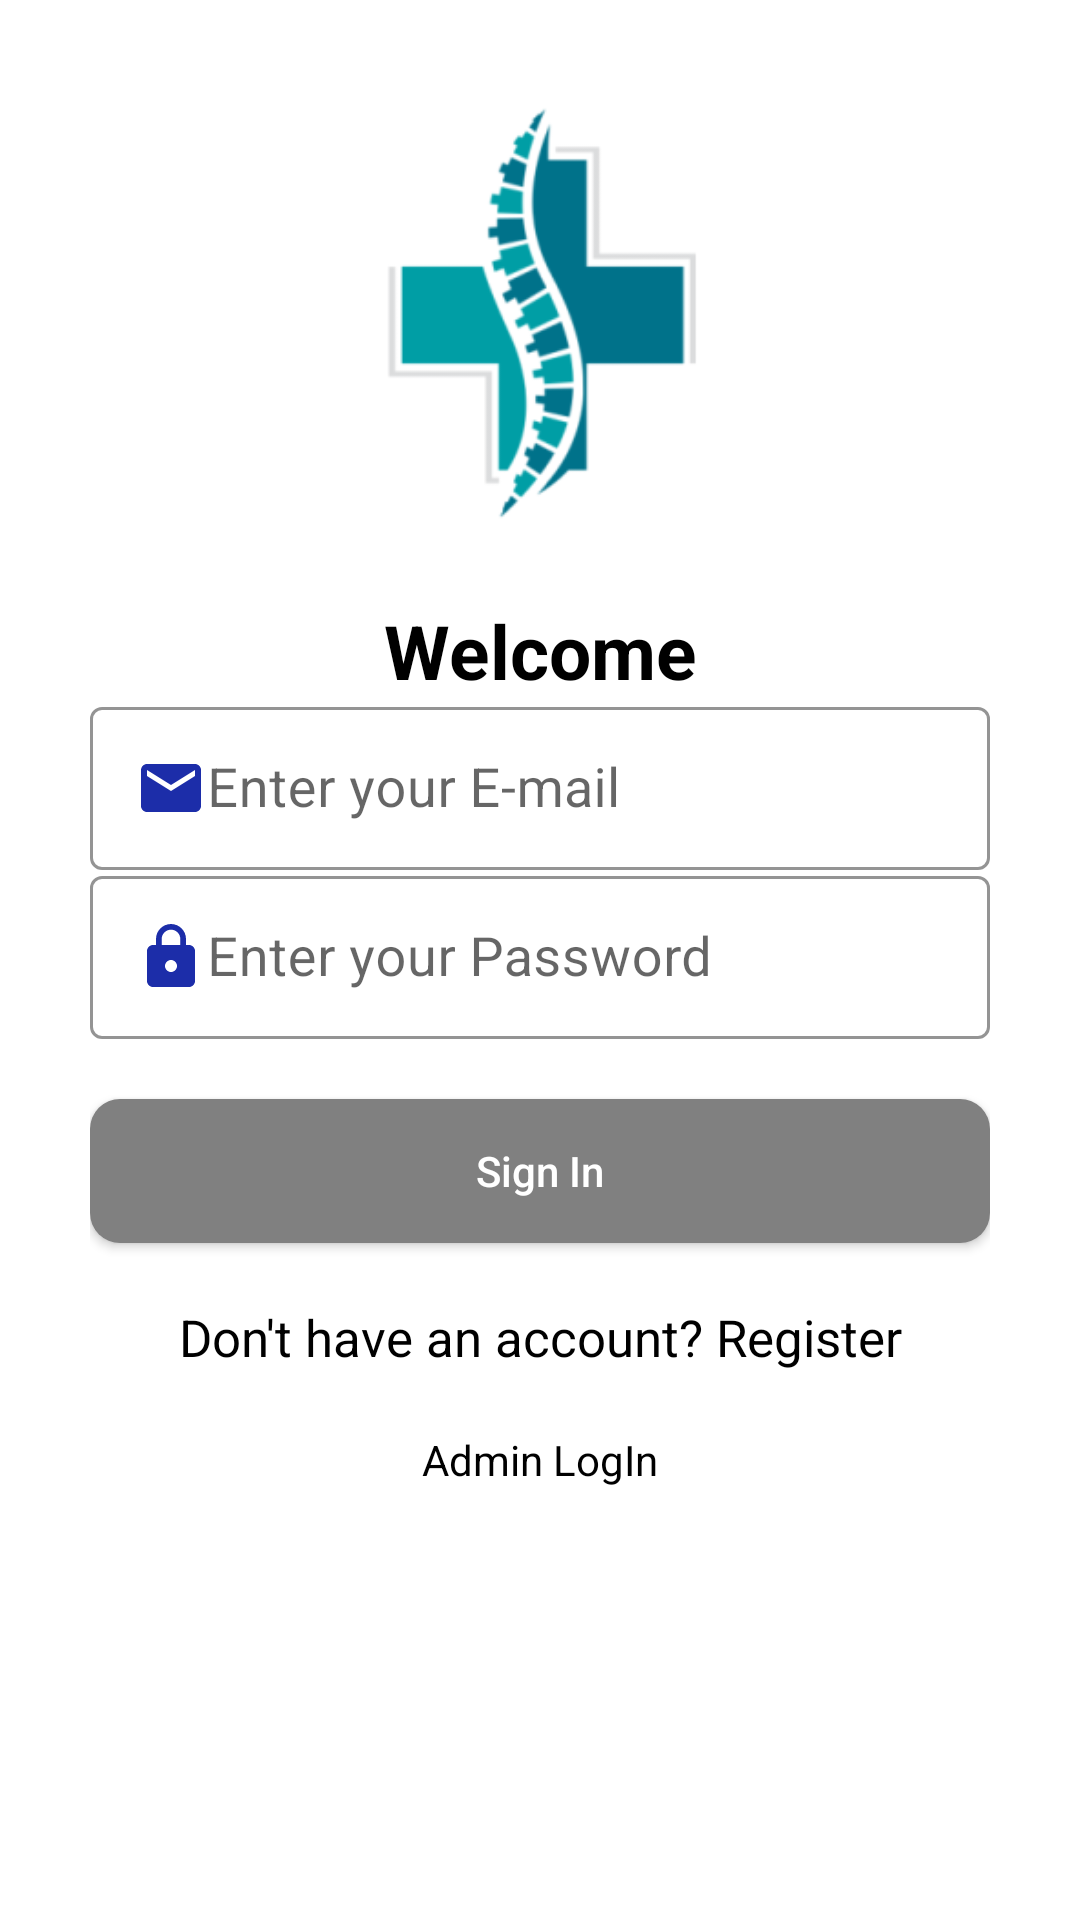

Android layout source for this screen:
<!-- AndroidManifest.xml: application theme Theme.HealthApp -->
<!-- res/layout/activity_login.xml -->
<?xml version="1.0" encoding="utf-8"?>
<ScrollView xmlns:android="http://schemas.android.com/apk/res/android"
    xmlns:app="http://schemas.android.com/apk/res-auto"
    xmlns:tools="http://schemas.android.com/tools"
    android:layout_width="match_parent"
    android:layout_height="match_parent"
    android:padding="20dp"
    tools:context=".Activities.LoginActivity">

    <LinearLayout
        android:layout_width="match_parent"
        android:layout_height="wrap_content"
        android:layout_margin="10dp"
        android:orientation="vertical">

        <ImageView
            android:id="@+id/logo"
            android:src="@drawable/logo"
            android:layout_gravity="center"
            android:layout_width="150dp"
            android:layout_height="150dp" />

        <TextView
            android:id="@+id/title"
            android:text="Welcome"
            android:layout_width="match_parent"
            android:layout_height="wrap_content"
            android:layout_marginTop="20dp"
            android:textSize="25sp"
            android:textStyle="bold"
            android:gravity="center"
            android:textColor="#000"/>

        <com.google.android.material.textfield.TextInputLayout
                android:layout_width="match_parent"
                android:layout_height="wrap_content"
                app:boxStrokeColor="#000"
                android:theme="@style/TextInputLayoutStyle"
                style="@style/Widget.MaterialComponents.TextInputLayout.OutlinedBox.Dense"
                app:hintTextAppearance="@color/purple_500">

            <com.google.android.material.textfield.TextInputEditText
                android:id="@+id/loginEmail"
                android:layout_width="match_parent"
                android:layout_height="wrap_content"
                android:drawableStart="@drawable/ic_email"
                android:hint="Enter your E-mail"
                android:inputType="textEmailAddress"
                android:minHeight="48dp"
                android:layout_marginTop="20dp"
                android:padding="15dp"
                android:textColor="#000"
                android:textColorHint="#000"
                android:textSize="18sp" />

        </com.google.android.material.textfield.TextInputLayout>

        <com.google.android.material.textfield.TextInputLayout
            android:layout_width="match_parent"
            android:layout_height="wrap_content"
            app:boxStrokeColor="#000"
            android:theme="@style/TextInputLayoutStyle"
            style="@style/Widget.MaterialComponents.TextInputLayout.OutlinedBox.Dense"
            app:hintTextAppearance="@color/purple_500">

            <com.google.android.material.textfield.TextInputEditText
                android:id="@+id/loginPassword"
                android:layout_width="match_parent"
                android:layout_height="wrap_content"
                android:drawableStart="@drawable/ic_lock"
                android:hint="Enter your Password"
                android:inputType="textPassword"
                android:minHeight="48dp"
                android:layout_marginTop="10dp"
                android:padding="15dp"
                android:textColor="#000"
                android:textColorHint="#000"
                android:textSize="18sp" />

        </com.google.android.material.textfield.TextInputLayout>

        <Button
            android:id="@+id/loginButton"
            android:layout_width="match_parent"
            android:layout_height="wrap_content"
            android:text="Sign In"
            android:textAllCaps="false"
            android:layout_marginTop="20dp"
            android:layout_gravity="center"
            android:textColor="#fff"
            android:background="@drawable/button_background"/>

        <TextView
            android:id="@+id/loginPageQtn"
            android:layout_width="match_parent"
            android:layout_height="wrap_content"
            android:text="Don't have an account? Register"
            android:textAllCaps="false"
            android:layout_marginTop="20dp"
            android:layout_gravity="center"
            android:textColor="#000"
            android:gravity="center"
            android:textSize="17sp"/>

        <TextView
            android:id="@+id/admin"
            android:layout_width="match_parent"
            android:layout_height="wrap_content"
            android:text="Admin LogIn"
            android:textAllCaps="false"
            android:layout_marginTop="20dp"
            android:layout_gravity="center"
            android:textColor="#000"
            android:gravity="center"
            android:textSize="14sp"/>


    </LinearLayout>

</ScrollView>
<!-- resources referenced by this layout -->
<resources>
  <!-- drawable button_background (drawable) -->
  <?xml version="1.0" encoding="utf-8"?>
  <shape xmlns:android="http://schemas.android.com/apk/res/android">
      <solid
          android:color="#808080"/>
  
      <corners
          android:radius="10dp"/>
  </shape>
  <!-- drawable ic_email (drawable) -->
  <vector android:height="24dp" android:tint="#1C2DA9"
      android:viewportHeight="24" android:viewportWidth="24"
      android:width="24dp" xmlns:android="http://schemas.android.com/apk/res/android">
      <path android:fillColor="@android:color/white" android:pathData="M20,4L4,4c-1.1,0 -1.99,0.9 -1.99,2L2,18c0,1.1 0.9,2 2,2h16c1.1,0 2,-0.9 2,-2L22,6c0,-1.1 -0.9,-2 -2,-2zM20,8l-8,5 -8,-5L4,6l8,5 8,-5v2z"/>
  </vector>
  <!-- drawable ic_lock (drawable) -->
  <vector android:height="24dp" android:tint="#1C2DA9"
      android:viewportHeight="24" android:viewportWidth="24"
      android:width="24dp" xmlns:android="http://schemas.android.com/apk/res/android">
      <path android:fillColor="@android:color/white" android:pathData="M18,8h-1L17,6c0,-2.76 -2.24,-5 -5,-5S7,3.24 7,6v2L6,8c-1.1,0 -2,0.9 -2,2v10c0,1.1 0.9,2 2,2h12c1.1,0 2,-0.9 2,-2L20,10c0,-1.1 -0.9,-2 -2,-2zM12,17c-1.1,0 -2,-0.9 -2,-2s0.9,-2 2,-2 2,0.9 2,2 -0.9,2 -2,2zM15.1,8L8.9,8L8.9,6c0,-1.71 1.39,-3.1 3.1,-3.1 1.71,0 3.1,1.39 3.1,3.1v2z"/>
  </vector>
  <!-- drawable logo: png bitmap (drawable, 12586 bytes) -->
  <style name="TextInputLayoutStyle" parent="Widget.MaterialComponents.TextInputLayout.OutlinedBox">
          <item name="boxStrokeColor">#fff</item>
          <item name="boxStrokeWidth">2dp</item>
      </style>
  <style name="Theme.HealthApp" parent="Theme.MaterialComponents.Light.NoActionBar">
          
          <item name="colorPrimary">@color/purple_500</item>
          <item name="colorPrimaryVariant">@color/purple_700</item>
          <item name="colorOnPrimary">@color/white</item>
          
          <item name="colorSecondary">@color/teal_200</item>
          <item name="colorSecondaryVariant">@color/teal_700</item>
          <item name="colorOnSecondary">@color/black</item>
          
          <item name="android:statusBarColor" tools:targetApi="l">?attr/colorPrimaryVariant</item>
          
      </style>
  <!-- not gathered from this repository: default colours our renderer supplied (Android Studio template values) -->
  <color name="purple_500">#FF6200EE</color>
  <color name="purple_700">#FF3700B3</color>
  <color name="teal_200">#FF03DAC5</color>
  <color name="teal_700">#FF018786</color>
  <color name="black">#FF000000</color>
  <color name="white">#FFFFFFFF</color>
</resources>
